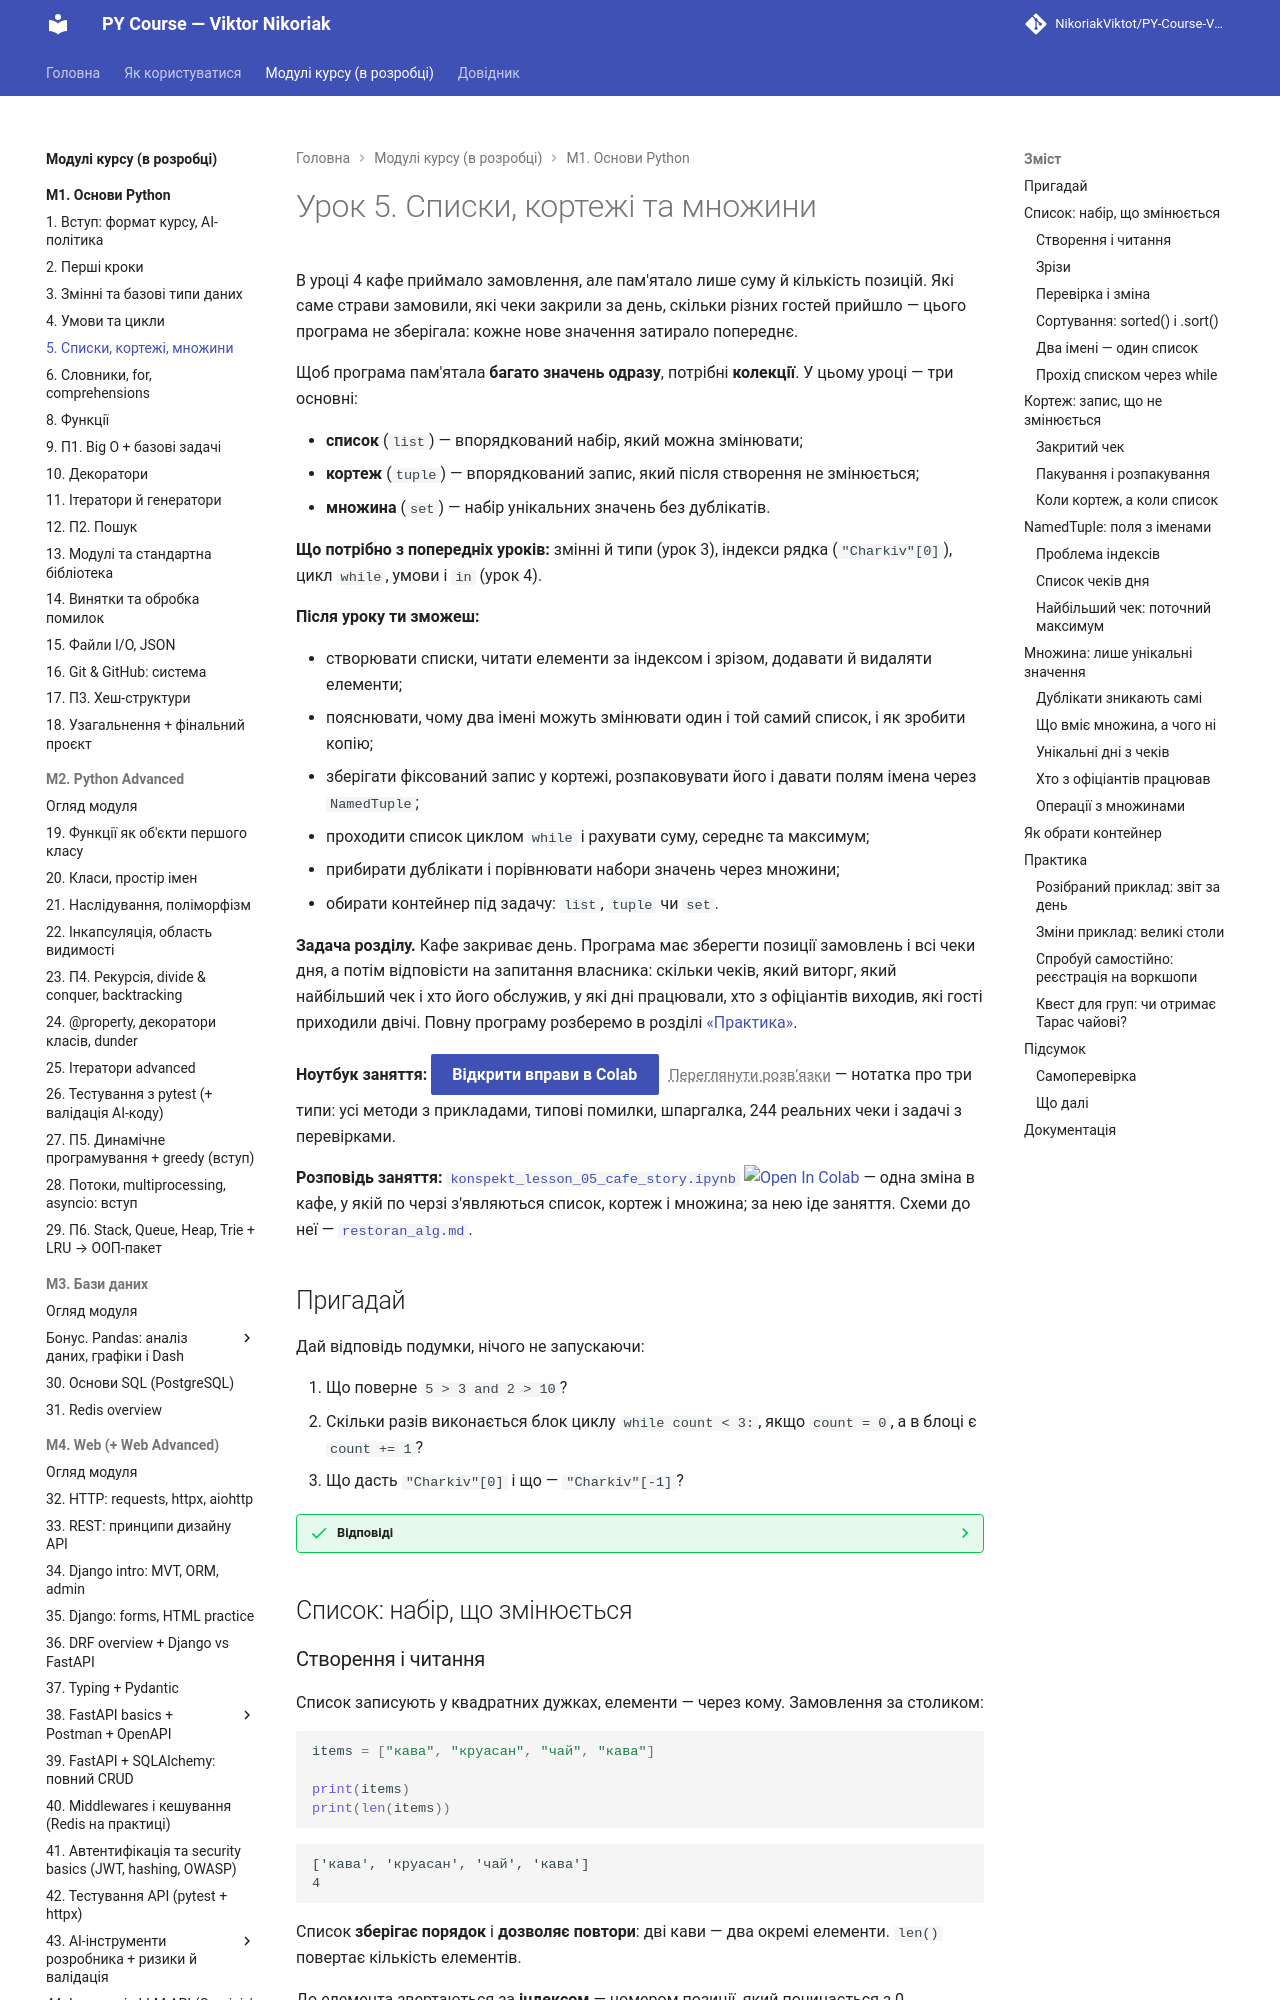

repository: NikoriakViktot/PY-Course-Victor-Nikoriak-22-09-2026 · page: modules/m1/lesson_05/index.html · generator: mkdocs

# Урок 5. Списки, кортежі та множини

В уроці 4 кафе приймало замовлення, але пам'ятало лише суму й кількість позицій. Які саме страви замовили, які чеки закрили за день, скільки різних гостей прийшло — цього програма не зберігала: кожне нове значення затирало попереднє.

Щоб програма пам'ятала **багато значень одразу**, потрібні **колекції**. У цьому уроці — три основні:

- **список** (`list`) — впорядкований набір, який можна змінювати;
- **кортеж** (`tuple`) — впорядкований запис, який після створення не змінюється;
- **множина** (`set`) — набір унікальних значень без дублікатів.

**Що потрібно з попередніх уроків:** змінні й типи (урок 3), індекси рядка (`"Charkiv"[0]`), цикл `while`, умови і `in` (урок 4).

**Після уроку ти зможеш:**

- створювати списки, читати елементи за індексом і зрізом, додавати й видаляти елементи;
- пояснювати, чому два імені можуть змінювати один і той самий список, і як зробити копію;
- зберігати фіксований запис у кортежі, розпаковувати його і давати полям імена через `NamedTuple`;
- проходити список циклом `while` і рахувати суму, середнє та максимум;
- прибирати дублікати і порівнювати набори значень через множини;
- обирати контейнер під задачу: `list`, `tuple` чи `set`.

**Задача розділу.** Кафе закриває день. Програма має зберегти позиції замовлень і всі чеки дня, а потім відповісти на запитання власника: скільки чеків, який виторг, який найбільший чек, у які дні працювали, які гості приходили двічі. Повну програму розберемо в розділі [«Практика»](#practice).

**Ноутбук заняття:** [`note_lesson_05_lists_tuples_sets.ipynb`](https://github.com/NikoriakViktot/PY-Course-Victor-Nikoriak-22-09-2026/blob/main/module_1/lessons/lesson_05_lists_tuples_sets/note_lesson_05_lists_tuples_sets.ipynb) [![Open In Colab](https://colab.research.google.com/assets/colab-badge.svg)](https://colab.research.google.com/github/NikoriakViktot/PY-Course-Victor-Nikoriak-22-09-2026/blob/main/module_1/lessons/lesson_05_lists_tuples_sets/note_lesson_05_lists_tuples_sets.ipynb)

## Пригадай

Дай відповідь подумки, нічого не запускаючи:

1. Що поверне `5 > 3 and 2 > 10`?
2. Скільки разів виконається блок циклу `while count < 3:`, якщо `count = 0`, а в блоці є `count += 1`?
3. Що дасть `"Charkiv"[0]` і що — `"Charkiv"[-1]`?

??? success "Відповіді"

    1. `False`: `and` вимагає, щоб обидві частини були істинні, а `2 > 10` хибне.
    2. Три рази: для `count` = 0, 1, 2. На перевірці `3 < 3` цикл завершується.
    3. `'C'` — перший символ (індекс 0), `'v'` — останній (індекс -1). Так само, як у рядках, працюватимуть індекси списків.

## Список: набір, що змінюється
